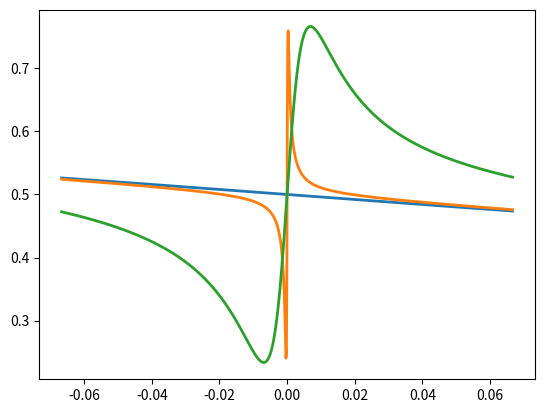

This figure's Python source:
from __future__ import division
import numpy as np
from matplotlib import pyplot



Omega_array = np.array([0.0000001,0.01,0.05])
gamma_array = np.array([0.0])
# change to magnetic field
Delta_array = np.linspace(-0.1,0.1,1000)
p = 1-0.93565

def get_coherence(Omega, Delta, Gamma, gamma, p):
	A = np.array([[Gamma, 0, -(0.5)*1j*np.sqrt(3)*Omega, 
  1j*Omega, -((1j*Omega)/2), 0, 0, 0, 0, 0, 0, 0, 
  0.5*1j*np.sqrt(3)*Omega, 0, 0, 0, 0, 0, -1j*Omega, 0,
   0, 0, 0, 0, (1j*Omega)/2, 0, 0, 0, 0, 0, 0, 0, 0, 0, 0, 
  0], [0, Gamma - (2 *1j*Delta)/3, 
  0, -((1j*Omega)/2), 
  1j*Omega, -(0.5)*1j*np.sqrt(3)*Omega, 0, 0, 0, 0, 0, 
  0, 0, 0.5*1j*np.sqrt(3)*Omega, 0, 0, 0, 0, 
  0, -1j*Omega, 0, 0, 0, 0, 0, (1j*Omega)/2, 0, 0, 
  0, 0, 0, 0, 0, 0, 0, 0], [-(0.5)*1j*np.sqrt(3)*Omega, 
  0, gamma + Gamma/2 + (13 *1j*Delta)/15, 0, 0, 0, 0, 0,
   0, 0, 0, 0, 0, 0, 0.5*1j*np.sqrt(3)*Omega, 0, 0, 0, 0, 
  0, -1j*Omega, 0, 0, 0, 0, 0, (1j*Omega)/2, 0, 0, 
  0, 0, 0, 0, 0, 0, 0], [1j*Omega, -((1j*Omega)/2), 
  0, gamma + Gamma/2 + (1j*Delta)/15, 0, 0, 0, 0, 0, 0,
   0, 0, 0, 0, 0, 0.5*1j*np.sqrt(3)*Omega, 0, 0, 0, 0, 
  0, -1j*Omega, 0, 0, 0, 0, 0, (1j*Omega)/2, 0, 0, 
  0, 0, 0, 0, 0, 0], [-((1j*Omega)/2),1j*Omega, 0, 
  0, gamma + Gamma/2 - (11 *1j*Delta)/15, 0, 0, 0, 0, 0,
   0, 0, 0, 0, 0, 0, 0.5*1j*np.sqrt(3)*Omega, 0, 0, 0, 0, 
  0, -1j*Omega, 0, 0, 0, 0, 0, (1j*Omega)/2, 0, 0, 
  0, 0, 0, 0, 0], [0, -(0.5)*1j*np.sqrt(3)*Omega, 0, 0, 
  0, gamma + Gamma/2 - (23*1j*Delta)/15, 0, 0, 0, 0, 0,
   0, 0, 0, 0, 0, 0, 0.5*1j*np.sqrt(3)*Omega, 0, 0, 0, 0, 
  0, -1j*Omega, 0, 0, 0, 0, 0, (1j*Omega)/2, 0, 0, 
  0, 0, 0, 0], [0, 0, 0, 0, 0, 0, Gamma + (2 *1j*Delta)/3, 
  0, -(0.5)*1j*np.sqrt(3)*Omega, 
  1j*Omega, -((1j*Omega)/2), 0, 0, 0, 0, 0, 0, 0, (
  1j*Omega)/2, 0, 0, 0, 0, 0, -1j*Omega, 0, 0, 0, 0,
   0, 0.5*1j*np.sqrt(3)*Omega, 0, 0, 0, 0, 0], [0, 0, 0, 0, 0, 
  0, 0, Gamma, 0, -((1j*Omega)/2), 
  1j*Omega, -(0.5)*1j*np.sqrt(3)*Omega, 0, 0, 0, 0, 0, 
  0, 0, (1j*Omega)/2, 0, 0, 0, 0, 0, -1j*Omega, 0, 
  0, 0, 0, 0, 0.5*1j*np.sqrt(3)*Omega, 0, 0, 0, 0], [0, 0, 0, 0,
   0, 0, -(0.5)*1j*np.sqrt(3)*Omega, 
  0, gamma + Gamma/2 + (23*1j*Delta)/15, 0, 0, 0, 0, 0,
   0, 0, 0, 0, 0, 0, (1j*Omega)/2, 0, 0, 0, 0, 
  0, -1j*Omega, 0, 0, 0, 0, 0, 0.5*1j*np.sqrt(3)*Omega,
   0, 0, 0], [0, 0, 0, 0, 0, 0, 
  1j*Omega, -((1j*Omega)/2), 
  0, gamma + Gamma/2 + (11 *1j*Delta)/15, 0, 0, 0, 0, 0,
   0, 0, 0, 0, 0, 0, (1j*Omega)/2, 0, 0, 0, 0, 
  0, -1j*Omega, 0, 0, 0, 0, 0, 0.5*1j*np.sqrt(3)*Omega,
   0, 0], [0, 0, 0, 0, 0, 0, -((1j*Omega)/2), 
  1j*Omega, 0, 
  0, gamma + Gamma/2 - (1j*Delta)/15, 0, 0, 0, 0, 0, 0,
   0, 0, 0, 0, 0, (1j*Omega)/2, 0, 0, 0, 0, 
  0, -1j*Omega, 0, 0, 0, 0, 0, 0.5*1j*np.sqrt(3)*Omega,
   0], [0, 0, 0, 0, 0, 0, 0, -(0.5)*1j*np.sqrt(3)*Omega, 0, 0, 
  0, gamma + Gamma/2 - (13 *1j*Delta)/15, 0, 0, 0, 0, 0,
   0, 0, 0, 0, 0, 0, (1j*Omega)/2, 0, 0, 0, 0, 
  0, -1j*Omega, 0, 0, 0, 0, 0, 
  0.5*1j*np.sqrt(3)*Omega], [0.5*1j*np.sqrt(3)*Omega, 0, 
  0, 0, 0, 0, 0, 0, 0, 0, 0, 
  0, gamma + Gamma/2 - (13 *1j*Delta)/15, 
  0, -(0.5)*1j*np.sqrt(3)*Omega, 
  1j*Omega, -((1j*Omega)/2), 0, 0, 0, 0, 0, 0, 0, 0,
   0, 0, 0, 0, 0, 0, 0, 0, 0, 0, 0], [0, 
  0.5*1j*np.sqrt(3)*Omega, 0, 0, 0, 0, 0, 0, 0, 0, 0, 0, 
  0, gamma + Gamma/2 - (23*1j*Delta)/15, 
  0, -((1j*Omega)/2), 
  1j*Omega, -(0.5)*1j*np.sqrt(3)*Omega, 0, 0, 0, 0, 0, 
  0, 0, 0, 0, 0, 0, 0, 0, 0, 0, 0, 0, 0], [-((p*Gamma)/2), 
  0, 0.5*1j*np.sqrt(3)*Omega, 0, 0, 0, 0, 0, 0, 0, 0, 
  0, -(0.5)*1j*np.sqrt(3)*Omega, 0, 0, 0, 0, 0, 0, 0, 0, 0, 0, 
  0, 0, 0, 0, 0, 0, 0, 0, 0, 0, 0, 0, 
  0], [0, -((p*Gamma)/(2*np.sqrt(3))), 0, 
  0.5*1j*np.sqrt(3)*Omega, 0, 0, 0, 0, 0, 0, 0, 0, 
  1j*Omega, -((1j*Omega)/2), 0, -((4 *1j*Delta)/5),
   0, 0, 0, 0, 0, 0, 0, 0, 0, 0, 0, 0, 0, 0, 0, 0, 0, 0, 0, 0], [0, 0,
   0, 0, 0.5*1j*np.sqrt(3)*Omega, 0, 0, 0, 0, 0, 0, 
  0, -((1j*Omega)/2),1j*Omega, 0, 
  0, -((8 *1j*Delta)/5), 0, 0, 0, 0, 0, 0, 0, 0, 0, 0, 0, 0, 0, 0, 0,
   0, 0, 0, 0], [0, 0, 0, 0, 0, 0.5*1j*np.sqrt(3)*Omega, 0, 0, 
  0, 0, 0, 0, 0, -(0.5)*1j*np.sqrt(3)*Omega, 0, 0, 
  0, -((12 *1j*Delta)/5), 0, 0, 0, 0, 0, 0, 0, 0, 0, 0, 0, 0, 0, 0, 
  0, 0, 0, 0], [-1j*Omega, 0, 0, 0, 0, 0, (
  1j*Omega)/2, 0, 0, 0, 0, 0, 0, 0, 0, 0, 0, 
  0, gamma + Gamma/2 - (1j*Delta)/15, 
  0, -(0.5)*1j*np.sqrt(3)*Omega, 
  1j*Omega, -((1j*Omega)/2), 0, 0, 0, 0, 0, 0, 0, 0,
   0, 0, 0, 0, 0], [0, -1j*Omega, 0, 0, 0, 0, 0, (
  1j*Omega)/2, 0, 0, 0, 0, 0, 0, 0, 0, 0, 0, 
  0, gamma + Gamma/2 - (11 *1j*Delta)/15, 
  0, -((1j*Omega)/2), 
  1j*Omega, -(0.5)*1j*np.sqrt(3)*Omega, 0, 0, 0, 0, 0, 
  0, 0, 0, 0, 0, 0, 0], [0, 0, -1j*Omega, 0, 0, 
  0, -((p*Gamma)/(2*np.sqrt(3))), 0, (1j*Omega)/2, 0, 
  0, 0, 0, 0, 0, 0, 0, 0, -(0.5)*1j*np.sqrt(3)*Omega, 0, (
  4 *1j*Delta)/5, 0, 0, 0, 0, 0, 0, 0, 0, 0, 0, 0, 0, 0, 0, 
  0], [-((p*Gamma)/3), 0, 0, -1j*Omega, 0, 0, 
  0, -((p*Gamma)/6), 0, (1j*Omega)/2, 0, 0, 0, 0, 
  0, 0, 0, 0,1j*Omega, -((1j*Omega)/2), 0, 0, 0, 0,
   0, 0, 0, 0, 0, 0, 0, 0, 0, 0, 0, 0], [0, -((p*Gamma)/3), 
  0, 0, -1j*Omega, 0, 0, 0, 0, 0, (1j*Omega)/2, 0, 
  0, 0, 0, 0, 0, 0, -((1j*Omega)/2),1j*Omega, 0, 
  0, -((4 *1j*Delta)/5), 0, 0, 0, 0, 0, 0, 0, 0, 0, 0, 0, 0, 0], [0, 
  0, 0, 0, 0, -1j*Omega, 0, 0, 0, 0, 0, (1j*Omega)/
  2, 0, 0, 0, 0, 0, 0, 0, -(0.5)*1j*np.sqrt(3)*Omega, 0, 0, 
  0, -((8 *1j*Delta)/5), 0, 0, 0, 0, 0, 0, 0, 0, 0, 0, 0, 0], [(
  1j*Omega)/2, 0, 0, 0, 0, 0, -1j*Omega, 0, 0, 0, 0,
   0, 0, 0, 0, 0, 0, 0, 0, 0, 0, 0, 0, 
  0, gamma + Gamma/2 + (11 *1j*Delta)/15, 
  0, -(0.5)*1j*np.sqrt(3)*Omega, 
  1j*Omega, -((1j*Omega)/2), 0, 0, 0, 0, 0, 0, 
  0], [0, (1j*Omega)/2, 0, 0, 0, 0, 0, -1j*Omega, 0,
   0, 0, 0, 0, 0, 0, 0, 0, 0, 0, 0, 0, 0, 0, 0, 
  0, gamma + Gamma/2 + (1j*Delta)/15, 
  0, -((1j*Omega)/2), 
  1j*Omega, -(0.5)*1j*np.sqrt(3)*Omega, 0, 0, 0, 0, 0, 
  0], [0, 0, (1j*Omega)/2, 0, 0, 0, 0, 0, -1j*Omega,
   0, 0, 0, 0, 0, 0, 0, 0, 0, 0, 0, 0, 0, 0, 
  0, -(0.5)*1j*np.sqrt(3)*Omega, 0, (8 *1j*Delta)/5, 0, 0, 0, 
  0, 0, 0, 0, 0, 0], [0, 0, 0, (1j*Omega)/2, 0, 
  0, -((p*Gamma)/3), 0, 0, -1j*Omega, 0, 0, 0, 0, 
  0, 0, 0, 0, 0, 0, 0, 0, 0, 0, 
  1j*Omega, -((1j*Omega)/2), 0, (4 *1j*Delta)/5, 0,
   0, 0, 0, 0, 0, 0, 0], [-((p*Gamma)/6), 0, 0, 0, (
  1j*Omega)/2, 0, 0, -((p*Gamma)/3), 0, 
  0, -1j*Omega, 0, 0, 0, 0, 0, 0, 0, 0, 0, 0, 0, 0, 
  0, -((1j*Omega)/2),1j*Omega, 0, 0, 0, 0, 0, 0, 0,
   0, 0, 0], [0, -((p*Gamma)/(2*np.sqrt(3))), 0, 0, 0, (
  1j*Omega)/2, 0, 0, 0, 0, 0, -1j*Omega, 0, 0, 0, 0,
   0, 0, 0, 0, 0, 0, 0, 0, 0, -(0.5)*1j*np.sqrt(3)*Omega, 0, 0, 
  0, -((4 *1j*Delta)/5), 0, 0, 0, 0, 0, 0], [0, 0, 0, 0, 0, 0, 
  0.5*1j*np.sqrt(3)*Omega, 0, 0, 0, 0, 0, 0, 0, 0, 0, 0, 0, 0, 
  0, 0, 0, 0, 0, 0, 0, 0, 0, 0, 
  0, gamma + Gamma/2 + (23*1j*Delta)/15, 
  0, -(0.5)*1j*np.sqrt(3)*Omega, 
  1j*Omega, -((1j*Omega)/2), 0], [0, 0, 0, 0, 0, 0, 
  0, 0.5*1j*np.sqrt(3)*Omega, 0, 0, 0, 0, 0, 0, 0, 0, 0, 0, 0, 
  0, 0, 0, 0, 0, 0, 0, 0, 0, 0, 0, 
  0, gamma + Gamma/2 + (13 *1j*Delta)/15, 
  0, -((1j*Omega)/2), 
  1j*Omega, -(0.5)*1j*np.sqrt(3)*Omega], [0, 0, 0, 0, 
  0, 0, 0, 0, 0.5*1j*np.sqrt(3)*Omega, 0, 0, 0, 0, 0, 0, 0, 0, 
  0, 0, 0, 0, 0, 0, 0, 0, 0, 0, 0, 0, 
  0, -(0.5)*1j*np.sqrt(3)*Omega, 0, (12 *1j*Delta)/5, 0, 0, 
  0], [0, 0, 0, 0, 0, 0, 0, 0, 0, 0.5*1j*np.sqrt(3)*Omega, 0, 0,
   0, 0, 0, 0, 0, 0, 0, 0, 0, 0, 0, 0, 0, 0, 0, 0, 0, 0, 
  1j*Omega, -((1j*Omega)/2), 0, (8 *1j*Delta)/5, 0,
   0], [0, 0, 0, 0, 0, 0, -((p*Gamma)/(2*np.sqrt(3))), 0, 0, 0,
   0.5*1j*np.sqrt(3)*Omega, 0, 0, 0, 0, 0, 0, 0, 0, 0, 0, 0, 0, 
  0, 0, 0, 0, 0, 0, 0, -((1j*Omega)/2),1j*Omega, 0,
   0, (4 *1j*Delta)/5, 0], [0, 0, 0, 0, 0, 0, 
  0, -((p*Gamma)/2), 0, 0, 0, 0.5*1j*np.sqrt(3)*Omega,
   0, 0, 0, 0, 0, 0, 0, 0, 0, 0, 0, 0, 0, 0, 0, 0, 0, 0, 
  0, -(0.5)*1j*np.sqrt(3)*Omega, 0, 0, 0, 0]])
	B = np.linalg.inv(A)
	rho_55 = 0.25
	rho_66 = 0.25
	rho_77 = 0.25
	rho_88 = 0.25
	BB_55 = B[:,14]
	BB_66 = B[:,21]
	BB_77 = B[:,28]
	BB_88 = B[:,35]
	signal_55 = (BB_55[1]-BB_55[6]).imag + (BB_55[0]+BB_55[7]).real
	signal_66 = (BB_66[1]-BB_66[6]).imag + (BB_66[0]+BB_66[7]).real
	signal_77 = (BB_77[1]-BB_77[6]).imag + (BB_77[0]+BB_77[7]).real
	signal_88 = (BB_88[1]-BB_88[6]).imag + (BB_88[0]+BB_88[7]).real
	signal = signal_55*rho_55+signal_66*rho_66+signal_77*rho_77+signal_88*rho_88
	return signal

for Omega in Omega_array:
	for gamma in gamma_array:	
		signal_array = []
		for Delta in Delta_array:
			signal = get_coherence(Omega, Delta, 1.0, gamma, p)
			signal_array = np.append(signal_array,signal)
		pyplot.plot(2.0*Delta_array/3.0,signal_array*(1-p)/2,linewidth=2.0)
pyplot.show()